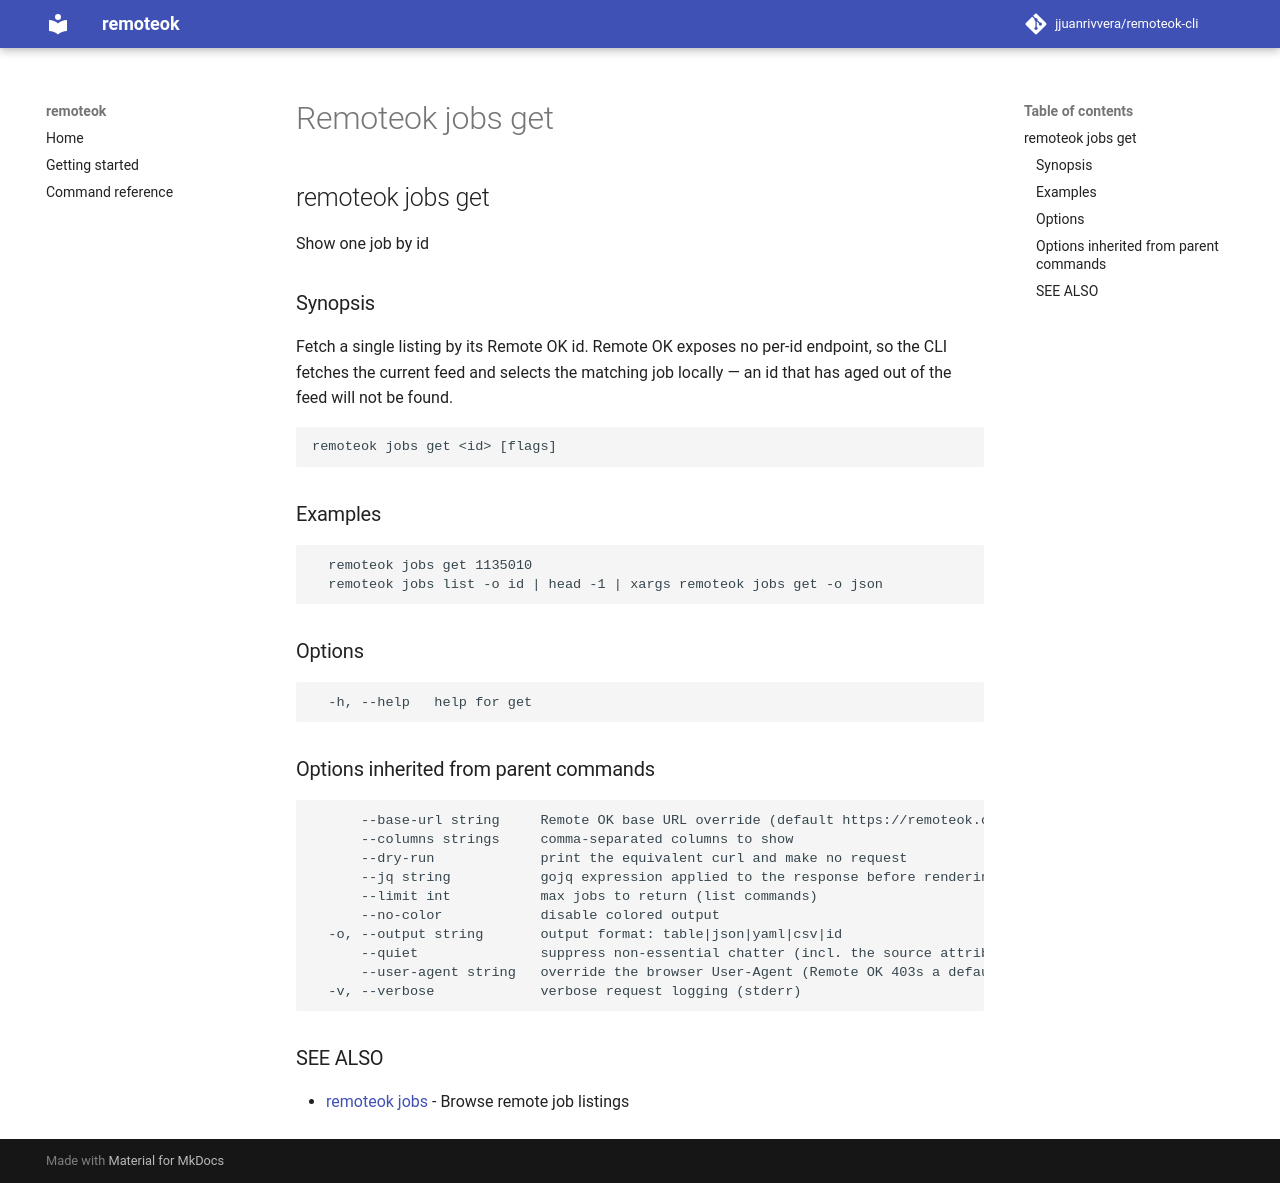

repository: jjuanrivvera/remoteok-cli · page: commands/remoteok_jobs_get/index.html · generator: mkdocs

## remoteok jobs get

Show one job by id

### Synopsis

Fetch a single listing by its Remote OK id. Remote OK exposes no per-id endpoint,
so the CLI fetches the current feed and selects the matching job locally — an id
that has aged out of the feed will not be found.

```
remoteok jobs get <id> [flags]
```

### Examples

```
  remoteok jobs get 1135010
  remoteok jobs list -o id | head -1 | xargs remoteok jobs get -o json
```

### Options

```
  -h, --help   help for get
```

### Options inherited from parent commands

```
      --base-url string     Remote OK base URL override (default https://remoteok.com)
      --columns strings     comma-separated columns to show
      --dry-run             print the equivalent curl and make no request
      --jq string           gojq expression applied to the response before rendering
      --limit int           max jobs to return (list commands)
      --no-color            disable colored output
  -o, --output string       output format: table|json|yaml|csv|id
      --quiet               suppress non-essential chatter (incl. the source attribution)
      --user-agent string   override the browser User-Agent (Remote OK 403s a default/bot UA)
  -v, --verbose             verbose request logging (stderr)
```

### SEE ALSO

* [remoteok jobs](remoteok_jobs.md)	 - Browse remote job listings
